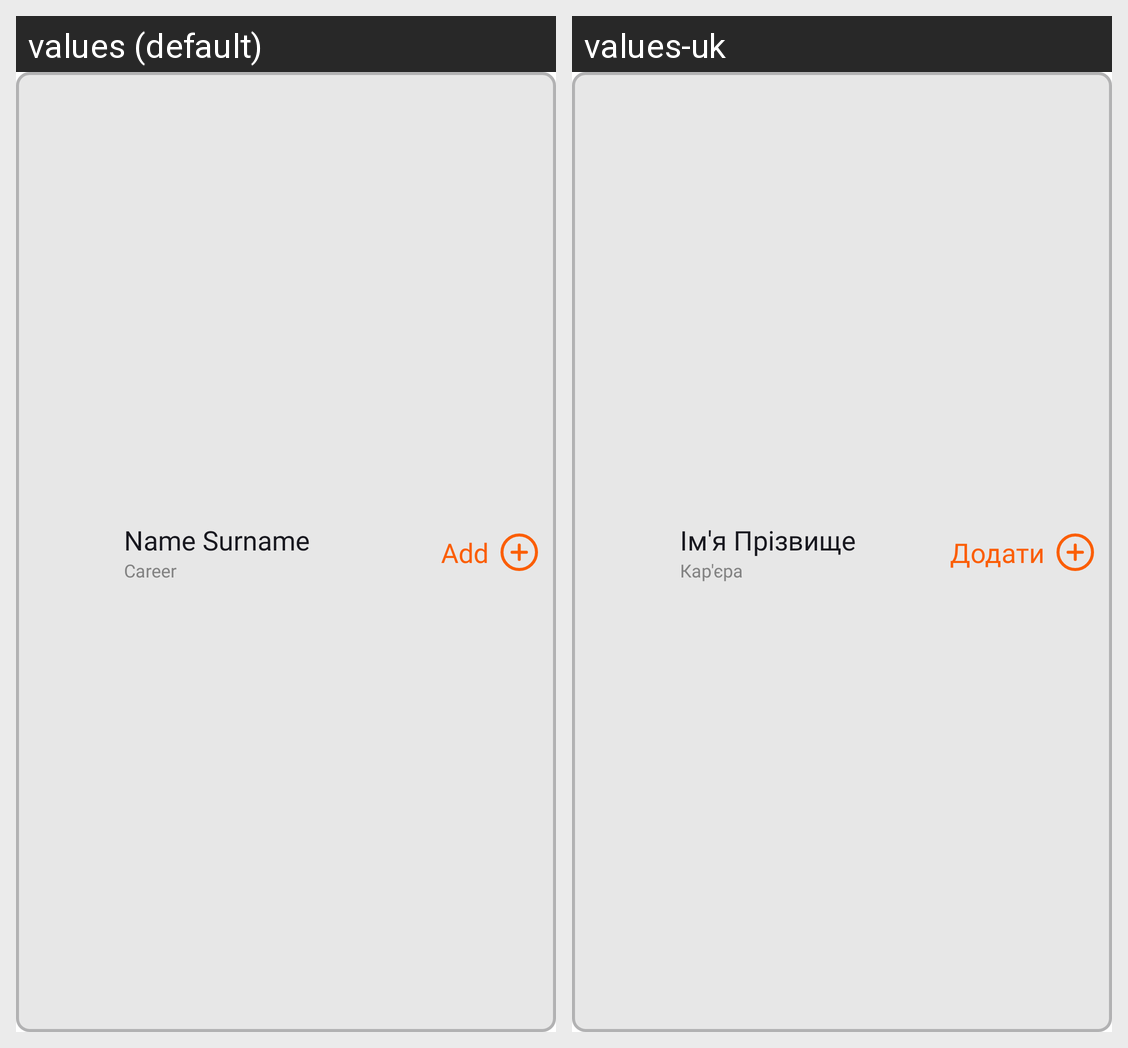

The Android screen above is rendered under two locales of the same app. Produce the string resources it draws, with the default and per-locale values.
Android screen res/layout/user_item.xml rendered under 2 locales, left to right: values (default), values-uk. Device: Nexus 5 (rendered at 1080×1920; each locale shown at half size, 540×960, under a caption strip naming it); theme Theme.MyProfile.
Strings drawn on this screen, with the default value and each locale's value (text and hints the layout hard-codes, and strings that could not be matched under every locale, appear in the picture but are not listed):

name_surname
  values: Name Surname
  values-uk: Ім'я Прізвище

career
  values: Career
  values-uk: Кар'єра

add
  values: Add
  values-uk: Додати
